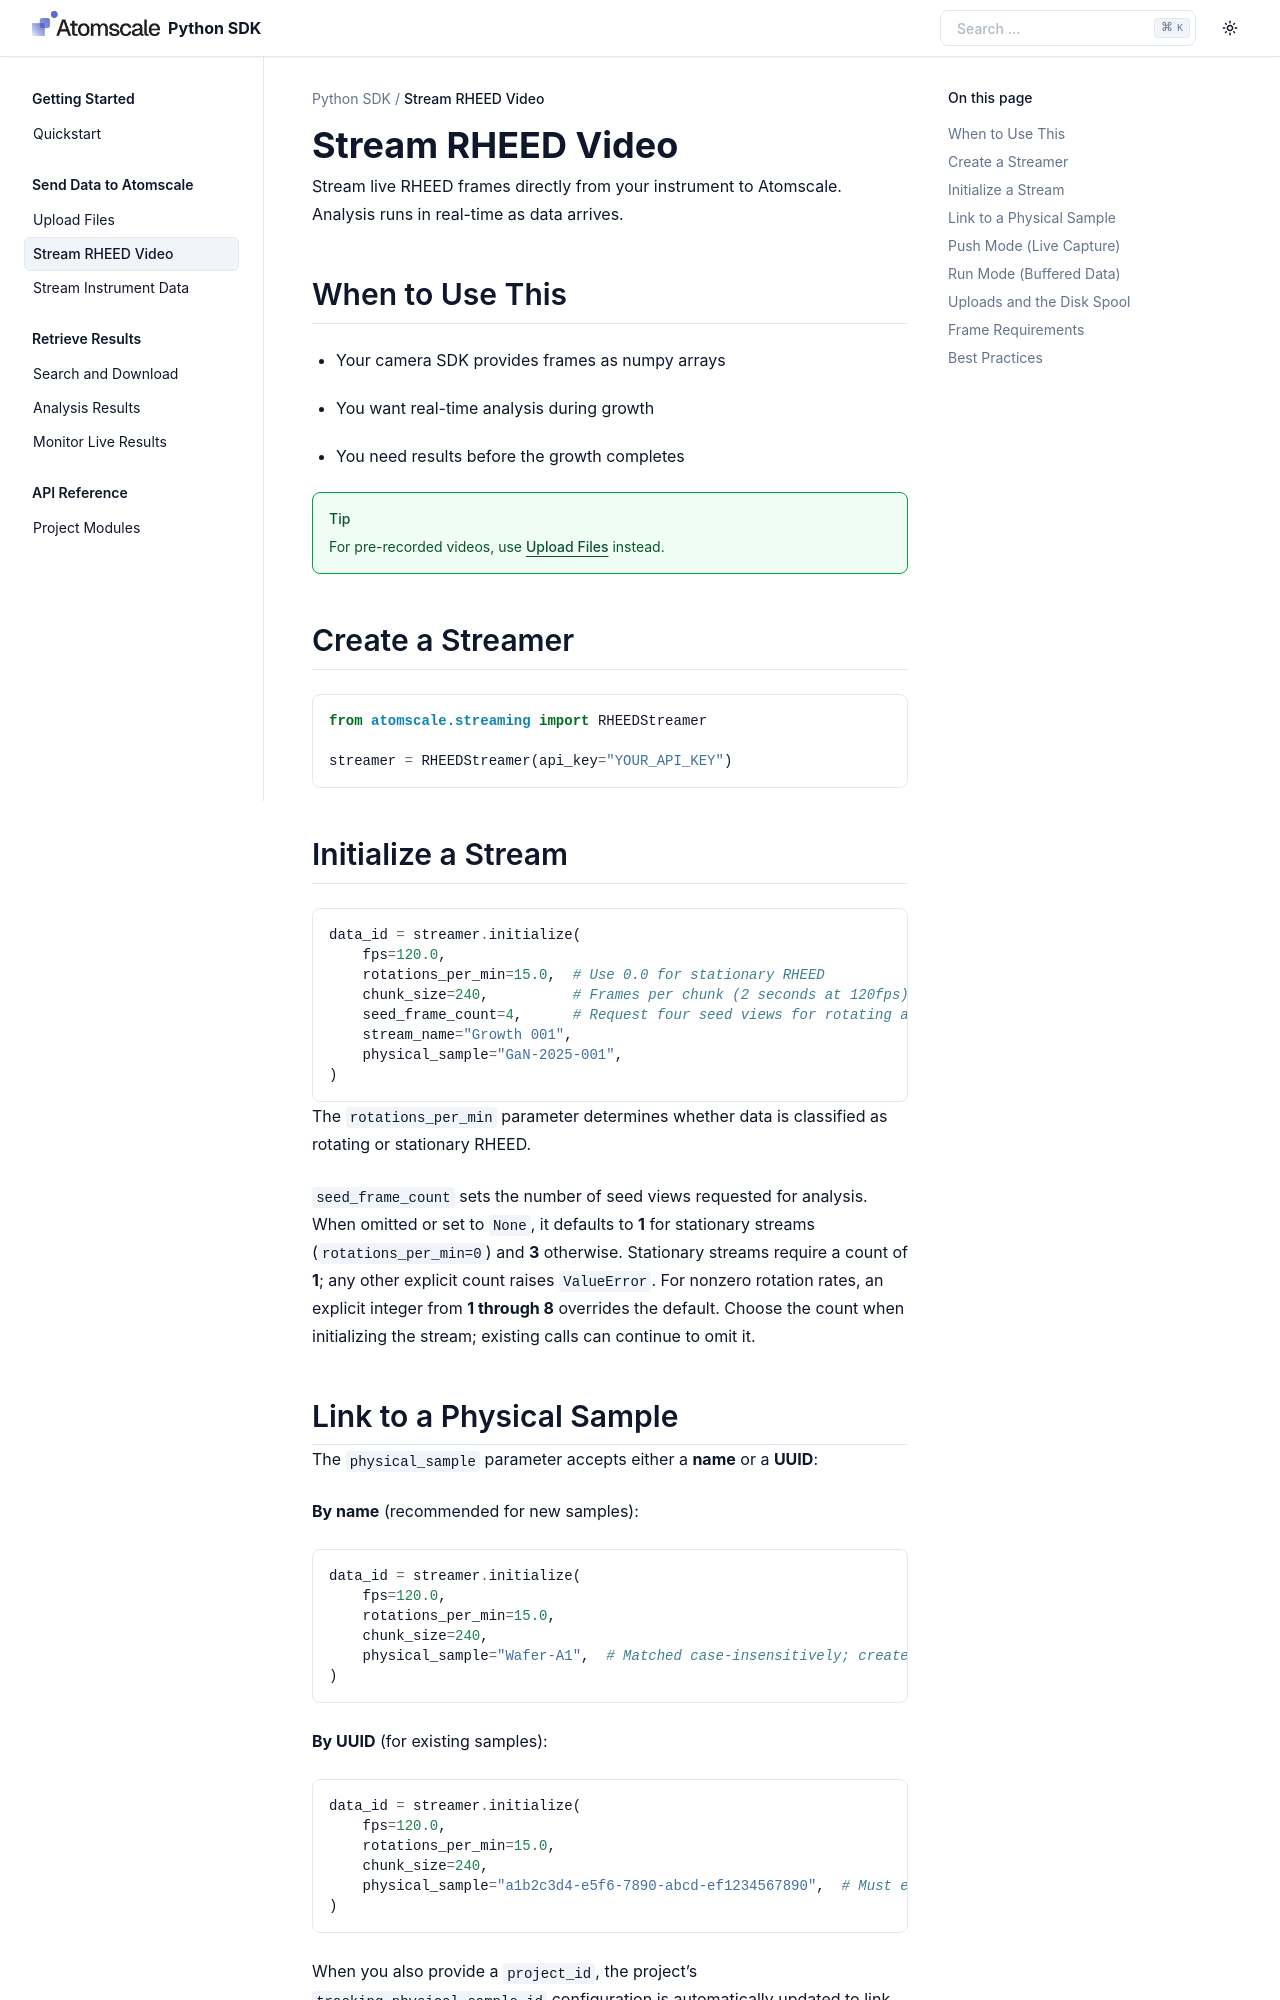

repository: atomscale-ai/sdk · page: guides/stream-rheed.html · generator: sphinx

Stream RHEED Video
==================

Stream live RHEED frames directly from your instrument to Atomscale. Analysis
runs in real-time as data arrives.

When to Use This
----------------

- Your camera SDK provides frames as numpy arrays
- You want real-time analysis during growth
- You need results before the growth completes

.. tip::

   For pre-recorded videos, use :doc:`upload-files` instead.

Create a Streamer
-----------------

.. code-block:: python

   from atomscale.streaming import RHEEDStreamer

   streamer = RHEEDStreamer(api_key="YOUR_API_KEY")

Initialize a Stream
-------------------

.. code-block:: python

   data_id = streamer.initialize(
       fps=120.0,
       rotations_per_min=15.0,  # Use 0.0 for stationary RHEED
       chunk_size=240,          # Frames per chunk (2 seconds at 120fps)
       seed_frame_count=4,      # Request four seed views for rotating analysis
       stream_name="Growth 001",
       physical_sample="GaN-2025-001",
   )

The ``rotations_per_min`` parameter determines whether data is classified as
rotating or stationary RHEED.

``seed_frame_count`` sets the number of seed views requested for analysis.
When omitted or set to ``None``, it defaults to **1** for stationary streams
(``rotations_per_min=0``) and **3** otherwise. Stationary streams require a
count of **1**; any other explicit count raises ``ValueError``. For nonzero
rotation rates, an explicit integer from **1 through 8** overrides the default.
Choose the count when initializing the stream; existing calls can continue to
omit it.
